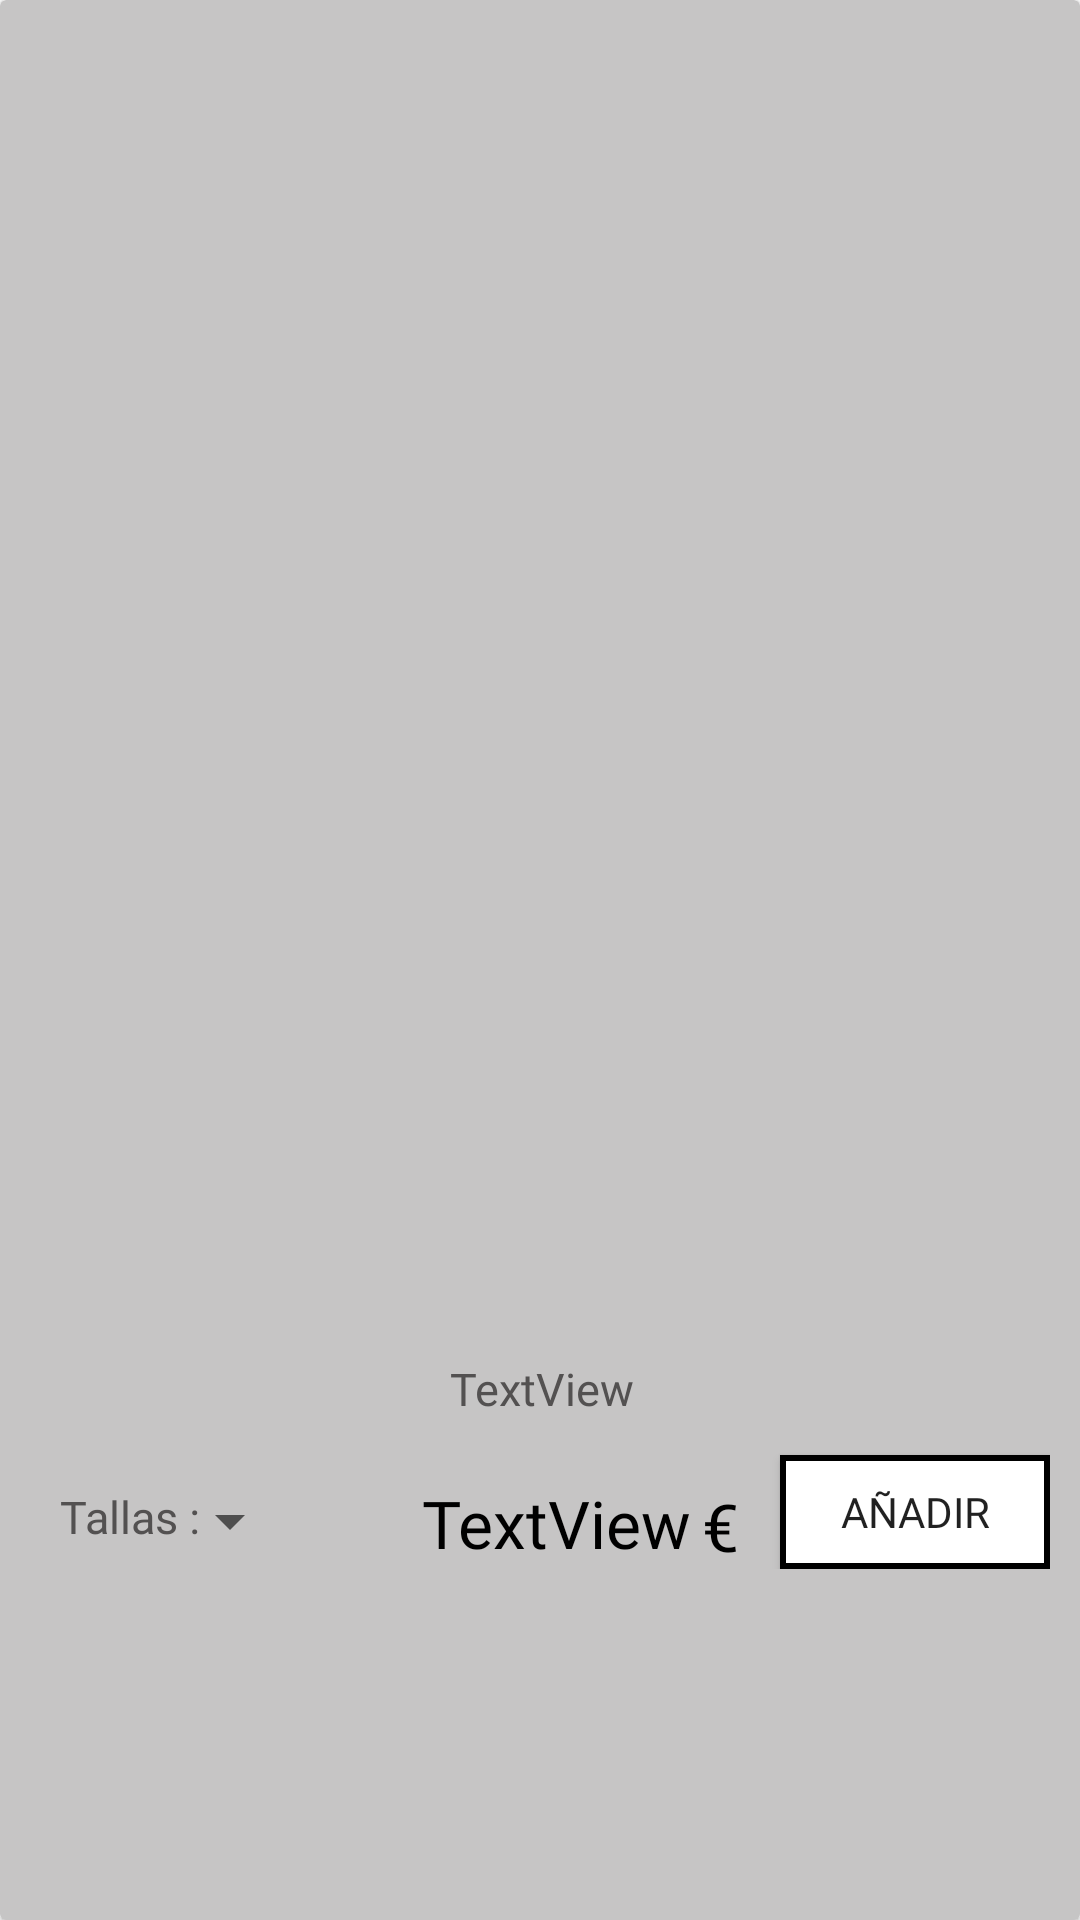

Write the Android layout XML for this screen, with the resource values it uses.
<!-- AndroidManifest.xml: application theme MyMaterialTheme -->
<!-- res/layout/row.xml -->
<?xml version="1.0" encoding="utf-8"?>
<androidx.cardview.widget.CardView
    xmlns:android="http://schemas.android.com/apk/res/android"
    xmlns:card_view="http://schemas.android.com/apk/res-auto"
    xmlns:app="http://schemas.android.com/apk/res-auto"
    xmlns:tools="http://schemas.android.com/tools"
    android:layout_width="match_parent"
    android:layout_height="wrap_content"
    app:cardBackgroundColor="#C6C5C5"
    card_view:cardElevation="1dp"
    android:layout_margin="2dp"
    card_view:cardUseCompatPadding="false"
    card_view:contentPadding="10dp">
    <androidx.constraintlayout.widget.ConstraintLayout
        android:layout_width="match_parent"
        android:layout_height="wrap_content">

        <TextView
            android:id="@+id/tvprecio"
            android:layout_width="wrap_content"
            android:layout_height="25dp"
            android:layout_marginTop="483dp"
            android:layout_marginBottom="5dp"
            android:fontFamily="@font/atwriter"
            android:gravity="center"
            android:text="TextView"
            android:textColor="#000000"
            android:textAlignment="textEnd"
            android:textSize="22sp"
            app:layout_constraintEnd_toEndOf="parent"
            app:layout_constraintTop_toTopOf="parent"
            card_view:layout_constraintBottom_toBottomOf="parent"
            card_view:layout_constraintEnd_toStartOf="@+id/tvprecio2"
            card_view:layout_constraintVertical_bias="0.0"
            tools:ignore="RtlCompat" />

        <TextView
            android:id="@+id/tvprecio2"
            android:layout_width="20dp"
            android:layout_height="25dp"
            android:layout_marginTop="484dp"
            android:layout_marginEnd="100dp"
            android:layout_marginRight="100dp"
            android:fontFamily="@font/atwriter"
            android:gravity="center"
            android:text="€"
            android:textColor="#000000"
            android:textSize="22sp"
            app:layout_constraintEnd_toEndOf="parent"
            app:layout_constraintTop_toTopOf="parent" />

        <TextView
            android:id="@+id/tvtitulo"
            android:layout_width="373dp"
            android:layout_height="34dp"
            android:fontFamily="@font/atwriter"
            android:gravity="center"
            android:text="TextView"
            android:textColor="#535151"
            android:textSize="15sp"
            app:layout_constraintEnd_toEndOf="parent"
            card_view:layout_constraintStart_toStartOf="parent"
            card_view:layout_constraintTop_toBottomOf="@+id/ivproducto" />

        <TextView
            android:id="@+id/tallas"
            android:layout_width="65dp"
            android:layout_height="27dp"
            android:layout_marginEnd="284dp"
            android:layout_marginRight="284dp"
            android:layout_marginBottom="4dp"
            android:fontFamily="@font/atwriter"
            android:gravity="right|center"
            android:text="Tallas :"
            android:textColor="#535151"
            android:textSize="15sp"
            app:layout_constraintEnd_toEndOf="parent"
            card_view:layout_constraintBottom_toBottomOf="parent" />

        <ImageView
            android:id="@+id/ivproducto"
            android:layout_width="376dp"
            android:layout_height="436dp"
            android:onClick="clickDetalle"
            app:srcCompat="@drawable/ic_launcher_foreground"
            card_view:layout_constraintEnd_toEndOf="parent"
            card_view:layout_constraintStart_toStartOf="parent"
            card_view:layout_constraintTop_toTopOf="parent"
            tools:ignore="VectorDrawableCompat" />

        <Button
            android:id="@+id/btnAñadir"
            android:layout_width="90dp"
            android:layout_height="38dp"
            android:background="@drawable/buttonshape"
            android:fontFamily="@font/cocogoose"
            android:onClick="clickAñadir"
            android:text="AÑADIR"
            card_view:layout_constraintBottom_toBottomOf="parent"
            card_view:layout_constraintEnd_toEndOf="parent" />

        <Spinner
            android:id="@+id/spinner"
            android:layout_width="97dp"
            android:layout_height="30dp"
            android:layout_marginEnd="40dp"
            android:layout_marginRight="40dp"
            android:fontFamily="@font/cocogoose"
            card_view:layout_constraintBottom_toBottomOf="parent"
            card_view:layout_constraintEnd_toStartOf="@+id/tvprecio"
            card_view:layout_constraintTop_toBottomOf="@+id/tvtitulo"
            card_view:layout_constraintVertical_bias="0.923" />
    </androidx.constraintlayout.widget.ConstraintLayout>
</androidx.cardview.widget.CardView>
<!-- resources referenced by this layout -->
<resources>
  <!-- drawable buttonshape (drawable) -->
  <?xml version="1.0" encoding="utf-8"?>
  <shape xmlns:android="http://schemas.android.com/apk/res/android" android:shape="rectangle" >
      <corners
          android:radius="0dp"
          />
      <solid
          android:color="#FFFFFF"
          />
      <padding
          android:left="0dp"
          android:top="0dp"
          android:right="0dp"
          android:bottom="0dp"
          />
      <size
          android:width="145dp"
          android:height="68dp"
          />
      <stroke
          android:width="2dp"
          android:color="#000000"
          />
  </shape>
  <!-- drawable ic_launcher_foreground: png bitmap (mipmap-hdpi, 5850 bytes) -->
  <style name="MyMaterialTheme" parent="Theme.MaterialComponents.Light.NoActionBar">
          
          <item name="colorPrimary">@color/colorPrimary</item>
          <item name="colorPrimaryDark">@color/colorPrimaryDark</item>
          <item name="android:shape">rectangle</item>
          <item name="colorAccent">#FFFFFF</item>
          <item name="textAppearanceButton">@style/AppTextAppearance.Button</item>
      </style>
  <color name="colorPrimary">#6200EE</color>
  <color name="colorPrimaryDark">#3700B3</color>
  <style name="AppTextAppearance.Button" parent="TextAppearance.MaterialComponents.Button">
          <item name="android:textAllCaps">true</item>
      </style>
</resources>
